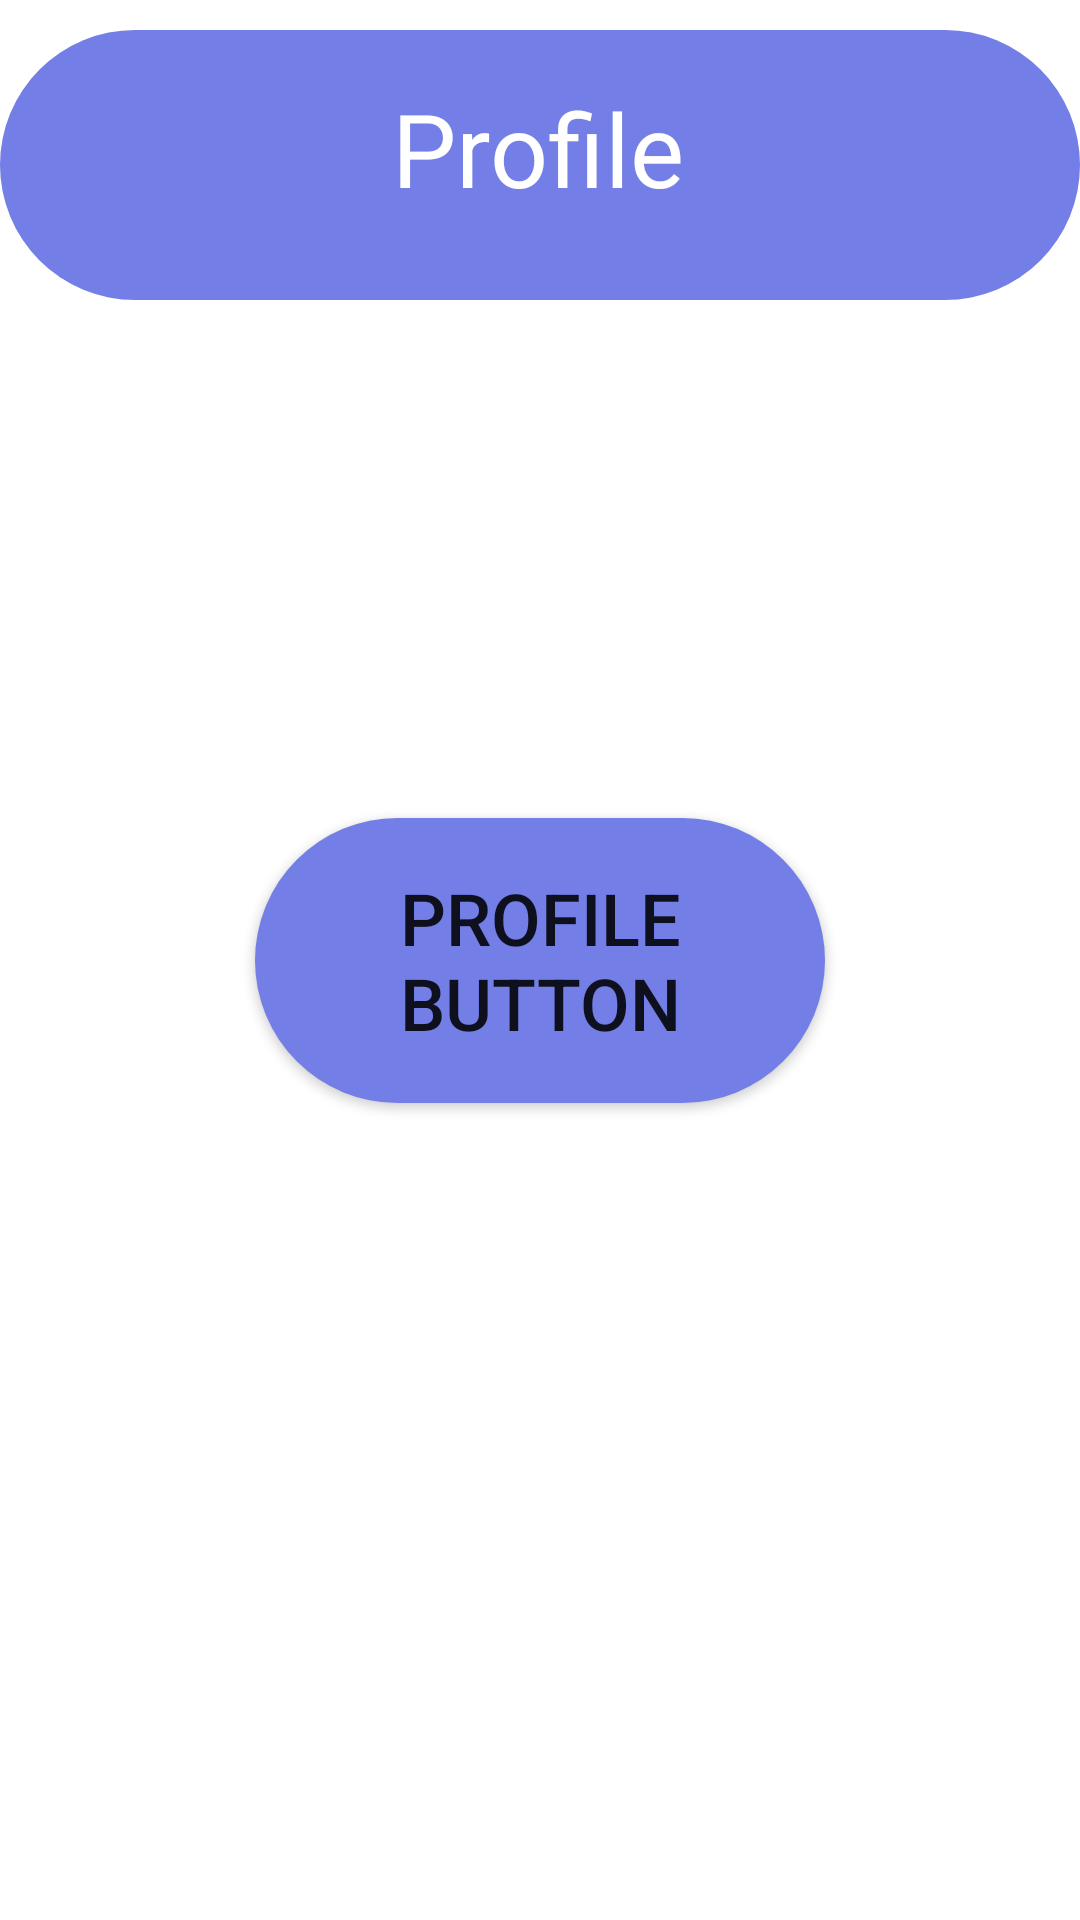

This screen was rendered from an Android layout file. Write that file and the resources it references.
<!-- AndroidManifest.xml: application theme Theme.Emulador_20200367_Lima -->
<!-- res/layout/fragment_profile.xml -->
<?xml version="1.0" encoding="utf-8"?>
<androidx.constraintlayout.widget.ConstraintLayout xmlns:android="http://schemas.android.com/apk/res/android"
    xmlns:app="http://schemas.android.com/apk/res-auto"
    xmlns:tools="http://schemas.android.com/tools"
    android:layout_width="match_parent"
    android:layout_height="match_parent"
    tools:context=".ui.profile.ProfileFragment">

    <Button
        android:id="@+id/btnProfile"
        android:layout_width="190dp"
        android:layout_height="95dp"
        android:background="@drawable/blue_elements"
        android:text="Profile Button"
        android:textSize="24sp"
        app:layout_constraintBottom_toBottomOf="parent"
        app:layout_constraintEnd_toEndOf="parent"
        app:layout_constraintStart_toStartOf="parent"
        app:layout_constraintTop_toTopOf="parent" />

    <ImageView
        android:id="@+id/imgHeader"
        android:layout_width="wrap_content"
        android:layout_height="wrap_content"
        android:src="@drawable/blue_elements"
        app:layout_constraintBottom_toBottomOf="parent"
        app:layout_constraintEnd_toEndOf="parent"
        app:layout_constraintHorizontal_bias="0.454"
        app:layout_constraintStart_toStartOf="parent"
        app:layout_constraintTop_toTopOf="parent"
        app:layout_constraintVertical_bias="0.009" />

    <TextView
        android:id="@+id/lbProfile"
        android:layout_width="wrap_content"
        android:layout_height="wrap_content"
        android:text="Profile"
        android:textColor="@color/white"
        android:textSize="34sp"
        app:layout_constraintBottom_toBottomOf="parent"
        app:layout_constraintEnd_toEndOf="parent"
        app:layout_constraintHorizontal_bias="0.498"
        app:layout_constraintStart_toStartOf="parent"
        app:layout_constraintTop_toTopOf="parent"
        app:layout_constraintVertical_bias="0.045" />

</androidx.constraintlayout.widget.ConstraintLayout>
<!-- resources referenced by this layout -->
<resources>
  <!-- drawable blue_elements (drawable) -->
  <?xml version="1.0" encoding="utf-8"?>
  <selector xmlns:android="http://schemas.android.com/apk/res/android">
      <item>
          <shape>
              <solid android:color="#737EE7"/>
              <corners android:radius="200dp"/>
              <size android:height="100dp" android:width="400dp"/>
          </shape>
      </item>
  </selector>
  <style name="Theme.Emulador_20200367_Lima" parent="Theme.MaterialComponents.DayNight.DarkActionBar">
          
          <item name="colorPrimary">@color/purple_500</item>
          <item name="colorPrimaryVariant">@color/purple_700</item>
          <item name="colorOnPrimary">@color/white</item>
          
          <item name="colorSecondary">@color/teal_200</item>
          <item name="colorSecondaryVariant">@color/teal_700</item>
          <item name="colorOnSecondary">@color/black</item>
          
          <item name="android:statusBarColor">?attr/colorPrimaryVariant</item>
          
      </style>
  <!-- not gathered from this repository: default colours our renderer supplied (Android Studio template values) -->
  <color name="purple_500">#FF6200EE</color>
  <color name="purple_700">#FF3700B3</color>
  <color name="teal_200">#FF03DAC5</color>
  <color name="teal_700">#FF018786</color>
  <color name="black">#FF000000</color>
  <color name="white">#FFFFFFFF</color>
</resources>
